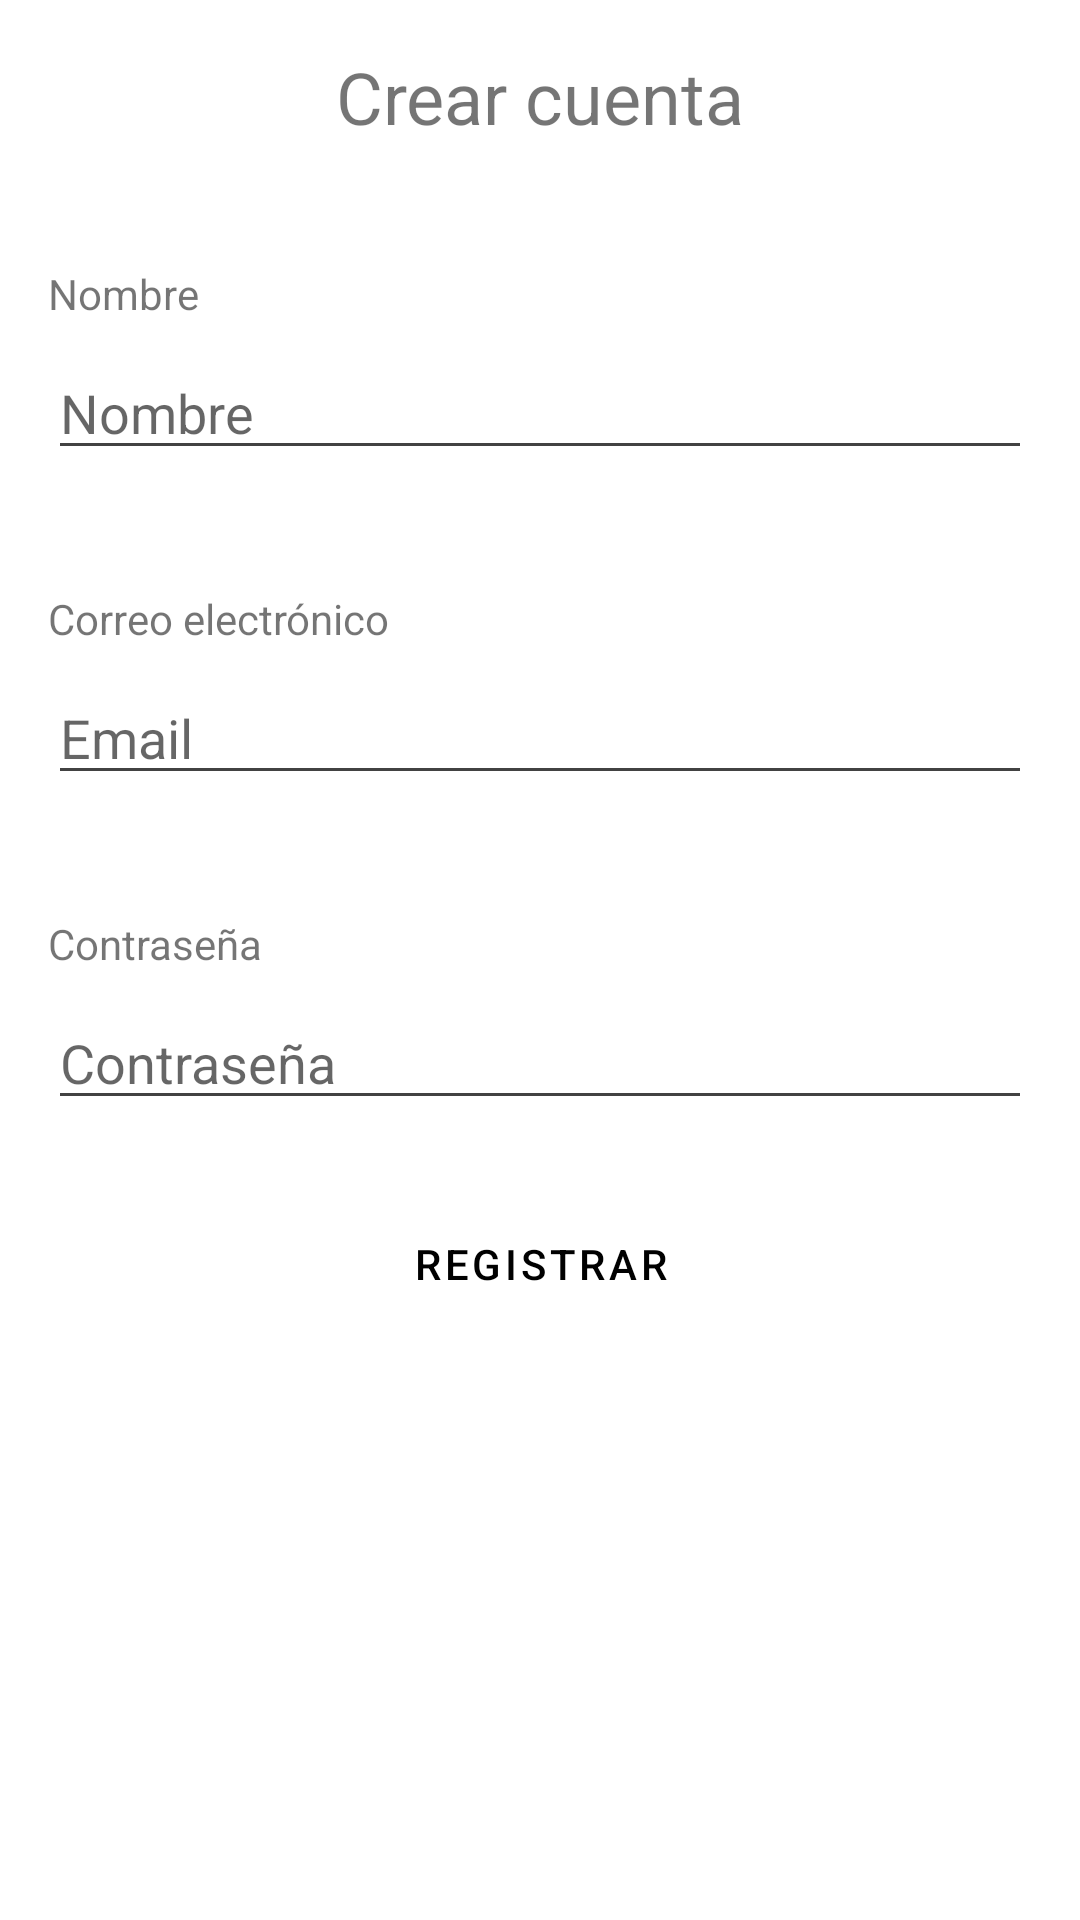

Reconstruct the res/layout file that produces this screen, plus the resources it refers to.
<!-- AndroidManifest.xml: application theme F1RacingLPG -->
<!-- res/layout/activity_register.xml -->
<?xml version="1.0" encoding="utf-8"?>
<androidx.constraintlayout.widget.ConstraintLayout
    xmlns:android="http://schemas.android.com/apk/res/android"
    xmlns:app="http://schemas.android.com/apk/res-auto"
    xmlns:tools="http://schemas.android.com/tools"
    android:layout_width="match_parent"
    android:layout_height="match_parent"
    >


<TextView
        android:id="@+id/textViewHeader"
        android:layout_width="wrap_content"
        android:layout_height="wrap_content"
        android:text="Crear cuenta"
        android:textSize="24sp"
        app:layout_constraintTop_toTopOf="parent"
        app:layout_constraintStart_toStartOf="parent"
        app:layout_constraintEnd_toEndOf="parent"
        android:layout_marginTop="16dp"/>

    <TextView
        android:id="@+id/textViewNombre"
        android:layout_width="wrap_content"
        android:layout_height="wrap_content"
        android:text="Nombre"
        app:layout_constraintTop_toBottomOf="@+id/textViewHeader"
        app:layout_constraintStart_toStartOf="parent"
        android:layout_marginStart="16dp"
        android:layout_marginTop="40dp"/>

    <EditText
        android:id="@+id/editTextNombre"
        android:layout_width="0dp"
        android:layout_height="wrap_content"
        android:hint="Nombre"
        android:inputType="text"
        android:maxLines="1"
        app:layout_constraintEnd_toEndOf="parent"
        app:layout_constraintStart_toStartOf="parent"
        app:layout_constraintTop_toBottomOf="@id/textViewNombre"
        android:layout_marginStart="16dp"
        android:layout_marginEnd="16dp"
        android:layout_marginTop="8dp" />

    <TextView
        android:id="@+id/textViewEmail"
        android:layout_width="wrap_content"
        android:layout_height="wrap_content"
        android:text="Correo electrónico"
        app:layout_constraintTop_toBottomOf="@+id/editTextNombre"
        app:layout_constraintStart_toStartOf="parent"
        android:layout_marginStart="16dp"
        android:layout_marginTop="40dp"/>

    <EditText
        android:id="@+id/editTextEmail"
        android:layout_width="0dp"
        android:layout_height="wrap_content"
        android:hint="Email"
        android:inputType="textEmailAddress"
        android:maxLines="1"
        app:layout_constraintEnd_toEndOf="parent"
        app:layout_constraintStart_toStartOf="parent"
        app:layout_constraintTop_toBottomOf="@id/textViewEmail"
        android:layout_marginStart="16dp"
        android:layout_marginEnd="16dp"
        android:layout_marginTop="8dp" />

    <TextView
        android:id="@+id/textViewPassword"
        android:layout_width="wrap_content"
        android:layout_height="wrap_content"
        android:text="Contraseña"
        app:layout_constraintTop_toBottomOf="@+id/editTextEmail"
        app:layout_constraintStart_toStartOf="parent"
        android:layout_marginStart="16dp"
        android:layout_marginTop="40dp"/>

    <EditText
        android:id="@+id/editTextPassword"
        android:layout_width="0dp"
        android:layout_height="wrap_content"
        android:hint="Contraseña"
        android:inputType="textPassword"
        android:maxLines="1"
        app:layout_constraintEnd_toEndOf="parent"
        app:layout_constraintStart_toStartOf="parent"
        app:layout_constraintTop_toBottomOf="@id/textViewPassword"
        android:layout_marginStart="16dp"
        android:layout_marginEnd="16dp"
        android:layout_marginTop="8dp" />

    <Button
        style="@style/RedButton"
        android:id="@+id/buttonRegister"
        android:layout_width="wrap_content"
        android:layout_height="wrap_content"
        android:text="Registrar"
        app:layout_constraintTop_toBottomOf="@id/editTextPassword"
        app:layout_constraintStart_toStartOf="parent"
        app:layout_constraintEnd_toEndOf="parent"
        android:layout_marginTop="24dp" />
</androidx.constraintlayout.widget.ConstraintLayout>
<!-- resources referenced by this layout -->
<resources>
  <style name="RedButton" parent="Widget.MaterialComponents.Button">
          <item name="backgroundTint">@color/buttonColor</item>
          <item name="android:textColor">@android:color/black</item>
      </style>
  <style name="F1RacingLPG" parent="Theme.MaterialComponents.DayNight.NoActionBar">
          <item name="android:statusBarColor">@color/buttonColor</item>
          <item name="toolbarStyle">@style/Widget.MaterialComponents.Toolbar.PrimarySurface</item>
          <item name="drawerArrowStyle">@style/F1RacingLPGTheme.DrawerArrowStyle</item>
          <item name="buttonStyle">@style/RedButton</item>
          <item name="backgroundTint">@color/drawerBackground</item>
  
  
      </style>
  <color name="buttonColor">#FF0000</color>
  <style name="F1RacingLPGTheme.DrawerArrowStyle" parent="Widget.AppCompat.DrawerArrowToggle">
      </style>
  <color name="drawerBackground">#424242</color>
</resources>
